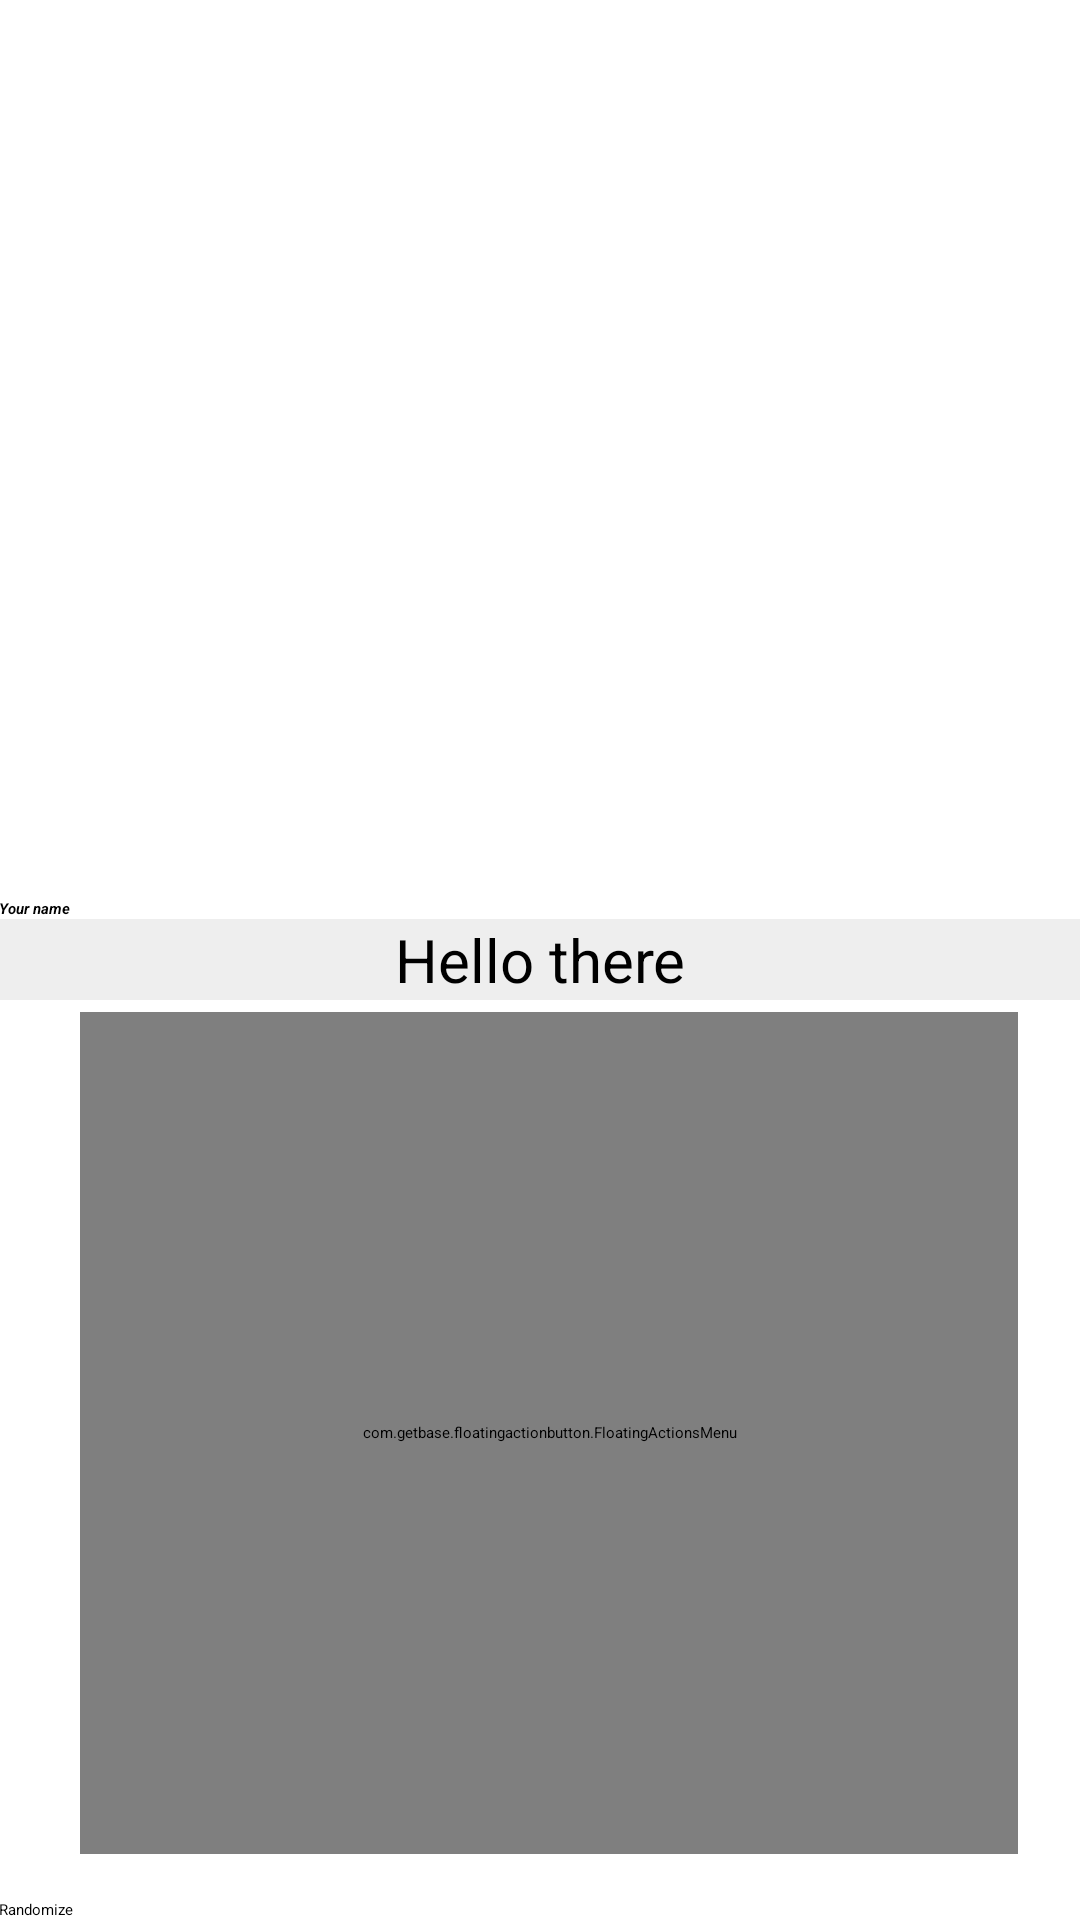

Write the Android layout XML for this screen, with the resource values it uses.
<!-- AndroidManifest.xml: application theme Theme.MyApplication -->
<!-- res/layout/activity_main.xml -->
<?xml version="1.0" encoding="utf-8"?>
<RelativeLayout xmlns:android="http://schemas.android.com/apk/res/android"
    xmlns:tools="http://schemas.android.com/tools"
    android:layout_width="match_parent"
    android:layout_height="match_parent"
    xmlns:app="http://schemas.android.com/apk/res-auto"
    android:paddingBottom="@dimen/activity_vertical_margin"
    android:paddingLeft="@dimen/activity_horizontal_margin"
    android:paddingRight="@dimen/activity_horizontal_margin"
    android:paddingTop="@dimen/activity_vertical_margin"
    tools:context=".MainActivity">

    <LinearLayout
        android:id="@+id/eNameLayout"
        android:layout_width="match_parent"
        android:layout_height="wrap_content"
        android:layout_above="@+id/tName"
        android:orientation="horizontal"
        >
        <EditText
            android:id="@+id/eName"
            android:layout_width="wrap_content"
            android:layout_height="wrap_content"
            android:layout_weight="3"
            android:hint="Your name"
            android:textStyle="bold|italic"/>

        <Button
            android:id="@+id/bClick"
            android:layout_width="wrap_content"
            android:layout_height="wrap_content"
            android:layout_weight="1"
            android:onClick="clicked"
            android:text="Say hello"
            android:textColor="#ffffff"/>

    </LinearLayout>

    <TextView
        android:id="@+id/tName"
        android:layout_width="match_parent"
        android:layout_height="wrap_content"
        android:layout_centerInParent="true"
        android:layout_marginTop="@dimen/activity_vertical_margin"
        android:background="#eeeeee"
        android:gravity="center_horizontal"
        android:text="Hello there"
        android:textSize="20sp" />
    
    <Button
        android:id="@+id/randomButton"
        android:layout_width="match_parent"
        android:layout_height="wrap_content"
        android:layout_alignParentBottom="true"
        android:onClick="clicked"
        android:text="Randomize"/>

    <Spinner
        android:id="@+id/spinner"
        android:layout_width="wrap_content"
        android:layout_height="wrap_content"
        android:layout_above="@+id/eNameLayout"
        android:layout_alignParentStart="true"
        android:layout_marginStart="160dp"
        android:layout_marginBottom="37dp" />

    <com.getbase.floatingactionbutton.FloatingActionsMenu
        android:layout_width="348dp"
        android:layout_height="269dp"
        android:layout_above="@+id/randomButton"
        android:layout_below="@+id/tName"
        android:layout_alignParentStart="true"
        android:layout_alignParentEnd="true"
        android:layout_marginStart="27dp"
        android:layout_marginTop="4dp"
        android:layout_marginEnd="21dp"
        android:layout_marginBottom="15dp"
        app:fab_expandDirection="up"
        app:fab_labelStyle="@style/LabelStyle"
        app:fab_labelsPosition="left">

        <com.getbase.floatingactionbutton.FloatingActionButton
            android:id="@+id/bSearch"
            android:layout_width="wrap_content"
            android:layout_height="wrap_content"
            android:onClick="clicked"
            app:fab_addButtonColorNormal="#FFF"
            app:fab_size="mini"
            app:fab_title="Search" />

        <com.getbase.floatingactionbutton.FloatingActionButton
            android:id="@+id/bShare"
            android:layout_width="wrap_content"
            android:layout_height="wrap_content"
            android:onClick="clicked"
            app:fab_addButtonColorNormal="#FFF"
            app:fab_size="mini"
            app:fab_title="Share" />

    </com.getbase.floatingactionbutton.FloatingActionsMenu>

</RelativeLayout>
<!-- resources referenced by this layout -->
<resources>
  <style name="LabelStyle">
          <item name="android:background">@drawable/bg_label</item>
          <item name="android:textColor">#FFFFFF</item>
      </style>
  <!-- drawable bg_label (drawable) -->
  <?xml version="1.0" encoding="utf-8"?>
  <shape xmlns:android="http://schemas.android.com/apk/res/android"
      android:shape="rectangle">
  
      <solid android:color="#B20000"/>
      <corners android:radius="100dp"/>
      <padding
          android:left="8dp"
          android:right="8dp"
          android:top="8dp"
          android:bottom="8dp"/>
  
  </shape>
</resources>
